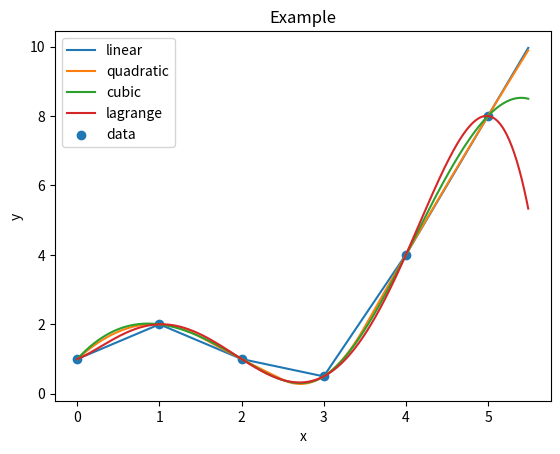

Write the Python code that produced this figure.
#!/usr/bin/env python3
# -*- coding: utf-8 -*-
"""
Created on Mon Dec  9 12:21:15 2019

[redacted]
"""
from numpy import array,arange
from scipy.interpolate import lagrange,InterpolatedUnivariateSpline
import matplotlib.pyplot as plt
x=array([0,1,2,3,4,5])
y=array([1,2,1,.5,4,8])
ylin=InterpolatedUnivariateSpline(x,y,k=1)
yq=InterpolatedUnivariateSpline(x,y,k=2)
yc=InterpolatedUnivariateSpline(x,y,k=3)
yl=lagrange(x,y)
xfit=arange(0,5.5,.01)
plt.plot(xfit,ylin(xfit),label='linear')
plt.plot(xfit,yq(xfit),label='quadratic')
plt.plot(xfit,yc(xfit),label='cubic')
plt.plot(xfit,yl(xfit),label='lagrange') 
plt.scatter(x,y,label='data')
plt.legend()
plt.title('Example')
plt.xlabel('x')
plt.ylabel('y')
plt.show()

